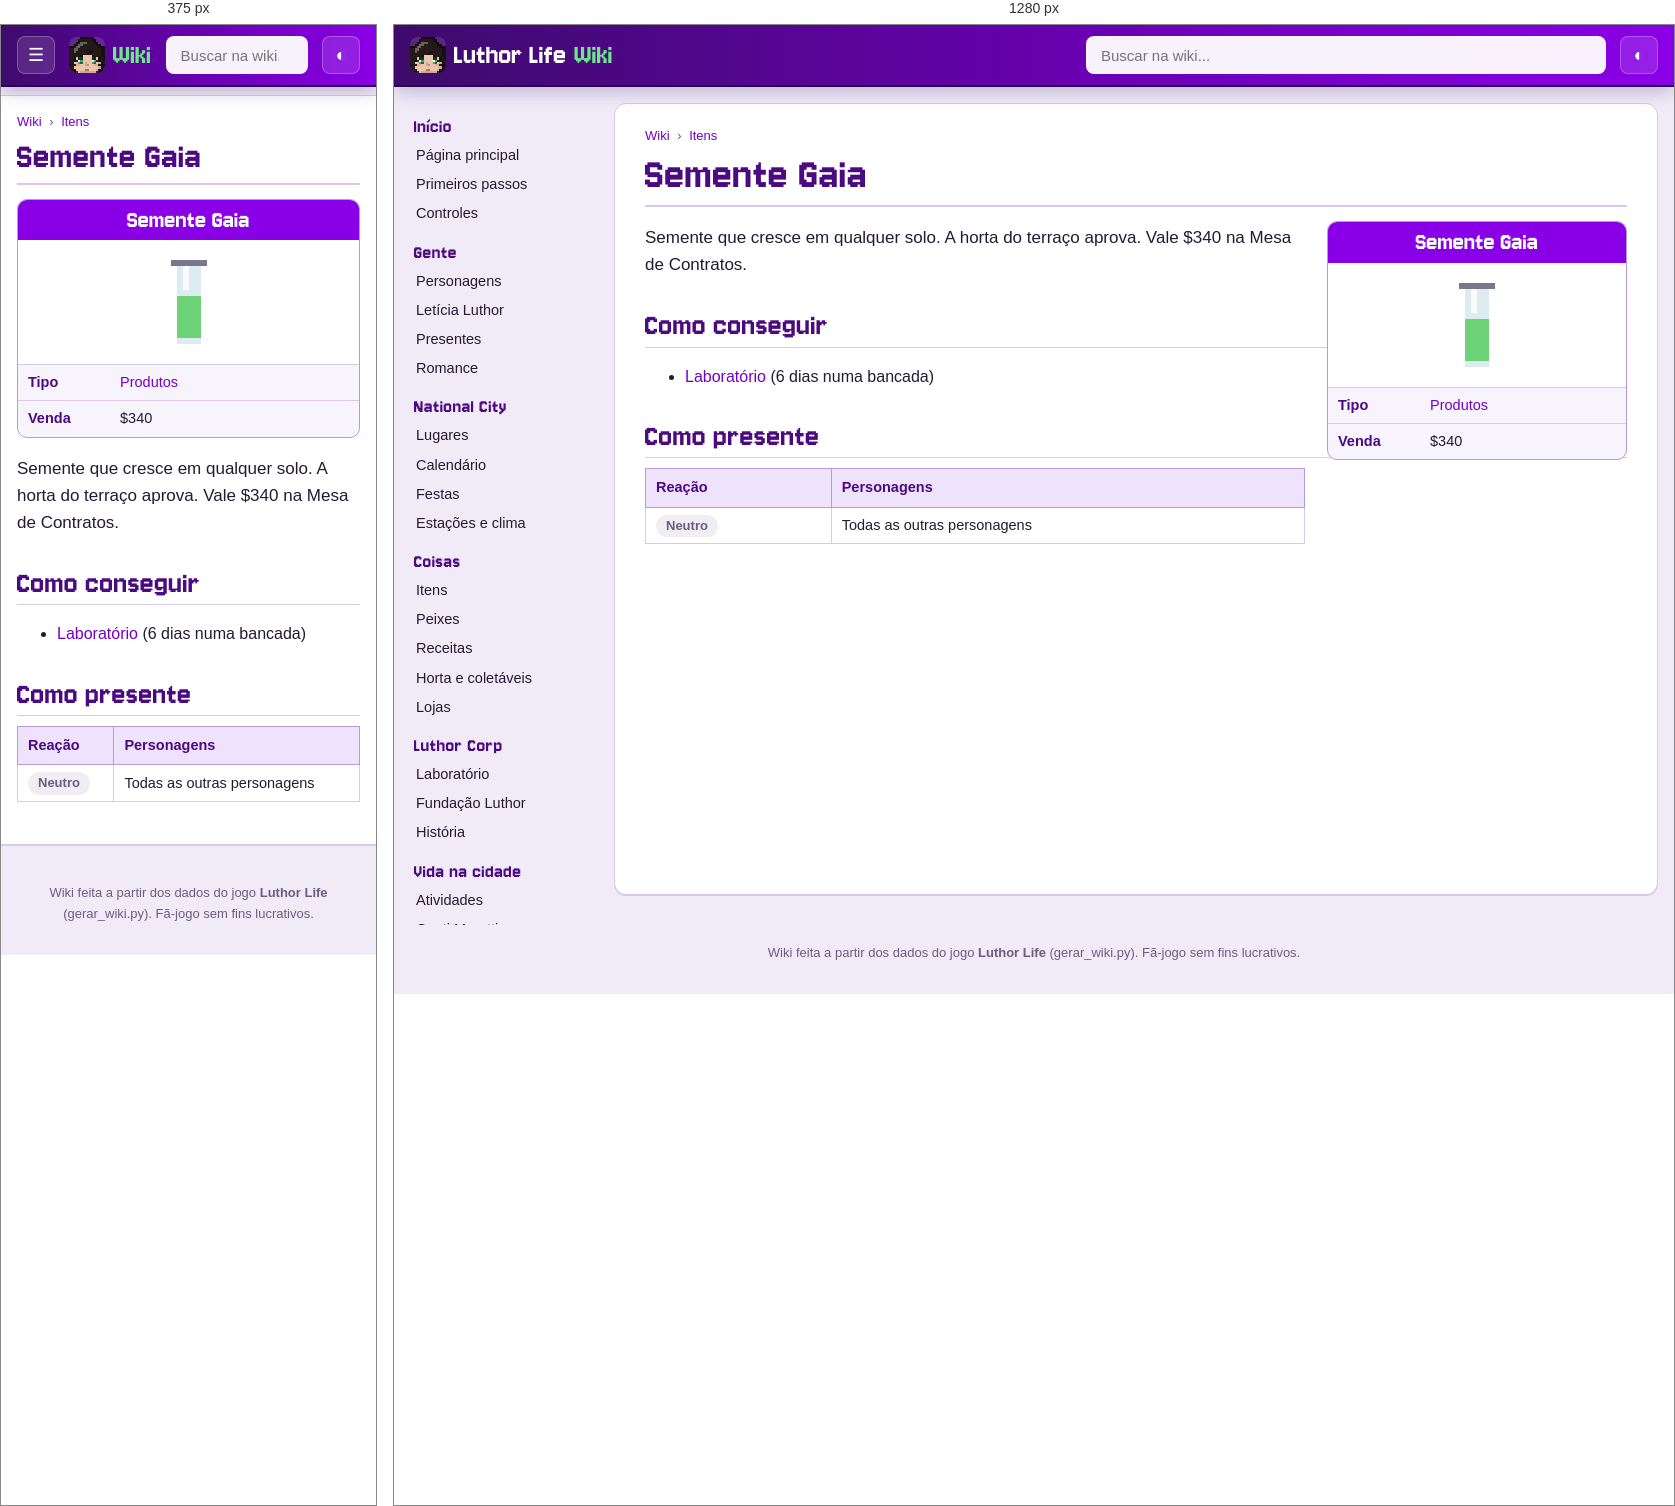
Rendered at 375 px and 1280 px, left to right.

<!-- file: item-gaia.html -->
<!doctype html>
<html lang="pt-BR">
<head>
<meta charset="utf-8">
<meta name="viewport" content="width=device-width, initial-scale=1">
<title>Semente Gaia · Wiki Luthor Life</title>
<meta name="description" content="Semente que cresce em qualquer solo. A horta do terraço aprova. Vale $340 na Mesa de Contratos.">
<link rel="icon" href="../img/logo.png">
<link rel="preconnect" href="https://fonts.googleapis.com">
<link href="https://fonts.googleapis.com/css2?family=Nunito:wght@400;600;700;800&amp;display=swap" rel="stylesheet">
<link rel="stylesheet" href="wiki.css">
<script>try{var t=localStorage.getItem("wiki-tema");if(t)document.documentElement.dataset.theme=t}catch(e){}</script>
</head>
<body>
<header class="topo">
  <button class="menu" aria-label="Abrir o menu">☰</button>
  <a class="marca" href="index.html"><img src="img/cabecas/leticia.png" alt="" width="32" height="32"><span>Luthor Life</span><em>Wiki</em></a>
  <div class="busca">
    <input type="search" placeholder="Buscar na wiki..." aria-label="Buscar na wiki" autocomplete="off">
    <ul class="resultados" hidden></ul>
  </div>
  <button class="tema" aria-label="Trocar tema claro/escuro">◐</button>
</header>
<div class="corpo">
  <nav class="lateral"><h3>Início</h3><ul><li><a href="index.html">Página principal</a></li><li><a href="guia.html">Primeiros passos</a></li><li><a href="controles.html">Controles</a></li></ul><h3>Gente</h3><ul><li><a href="personagens.html">Personagens</a></li><li><a href="leticia.html">Letícia Luthor</a></li><li><a href="presentes.html">Presentes</a></li><li><a href="romance.html">Romance</a></li></ul><h3>National City</h3><ul><li><a href="lugares.html">Lugares</a></li><li><a href="calendario.html">Calendário</a></li><li><a href="festas.html">Festas</a></li><li><a href="estacoes.html">Estações e clima</a></li></ul><h3>Coisas</h3><ul><li><a href="itens.html">Itens</a></li><li><a href="peixes.html">Peixes</a></li><li><a href="receitas.html">Receitas</a></li><li><a href="horta.html">Horta e coletáveis</a></li><li><a href="lojas.html">Lojas</a></li></ul><h3>Luthor Corp</h3><ul><li><a href="laboratorio.html">Laboratório</a></li><li><a href="fundacao.html">Fundação Luthor</a></li><li><a href="historia.html">História</a></li></ul><h3>Vida na cidade</h3><ul><li><a href="atividades.html">Atividades</a></li><li><a href="hospital.html">Conti Moretti</a></li><li><a href="habilidades.html">Habilidades</a></li><li><a href="conquistas.html">Conquistas</a></li></ul><h3>Ferramentas</h3><ul><li><a href="#" id="aleatoria">Página aleatória</a></li><li><a href="../index.html">Site do jogo</a></li><li><a href="https://github.com/LuthorW/Luthor-Life">Código no GitHub</a></li></ul></nav>
  <main class="artigo">
    <nav class="trilha"><a href="index.html">Wiki</a> <span>›</span> <a href="itens.html">Itens</a></nav>
    <h1>Semente Gaia</h1>
<aside class="infobox coisa"><div class="ib-titulo">Semente Gaia</div><div class="ib-icone"><img class="ico grande" src="img/itens/gaia.png" alt="" width="96" height="96" loading="lazy"></div><table><tr><th>Tipo</th><td><a href="itens.html#product">Produtos</a></td></tr><tr><th>Venda</th><td>$340</td></tr></table></aside>
<p class="lead">Semente que cresce em qualquer solo. A horta do terraço aprova. Vale $340 na Mesa de Contratos.</p>
<h2>Como conseguir</h2><ul><li><a href="laboratorio.html">Laboratório</a> (6 dias numa bancada)</li></ul>
<h2>Como presente</h2><div class="tabela"><table class="wikitable"><thead><tr><th>Reação</th><th>Personagens</th></tr></thead><tbody><tr><td><span class="gosto neutral">Neutro</span></td><td>Todas as outras personagens</td></tr></tbody></table></div>
  </main>
</div>
<footer class="rodape">Wiki feita a partir dos dados do jogo <b>Luthor Life</b> (gerar_wiki.py). Fã-jogo sem fins lucrativos.</footer>
<script src="busca.js"></script>
<script src="wiki.js"></script>
</body>
</html>


/* @media block from wiki.css */
@media (max-width: 900px) {
  .menu { display: block; }
  .marca span { display: none; }
  .lateral {
    position: fixed; top: 60px; left: 0; bottom: 0; z-index: 15; width: 260px; max-height: none;
    background: var(--lateral); border-right: 1px solid var(--linha-forte);
    transform: translateX(-100%); transition: transform .2s;
  }
  body.menu-aberto .lateral { transform: none; box-shadow: 10px 0 30px rgba(0,0,0,.3); }
  .artigo { margin: 10px 0 20px; padding: 16px 16px 26px; border-radius: 0; border-left: 0; border-right: 0; }
  h1 { font-size: 38px; }
  .infobox, .infobox.festa { float: none; width: 100%; margin: 0 0 16px; }
  .infobox .retrato { max-width: 320px; margin: 0 auto; }
  .lugar { flex-direction: column; }
  .lugar .foto { flex: none; width: 100%; }
  .duas, .romances { grid-template-columns: 1fr; }
  .banner { flex-direction: column; }
  .banner img { width: 100%; }
  .calendario { grid-template-columns: repeat(7, minmax(0, 1fr)); gap: 2px; }
  .dia { min-height: 64px; padding: 2px; font-size: 10.5px; }
  .ev .cab { display: none; }
  .ev.semana { display: none; }
}

/* @media block from wiki.css */
@media (min-width: 901px) { .lateral { background: transparent; } }